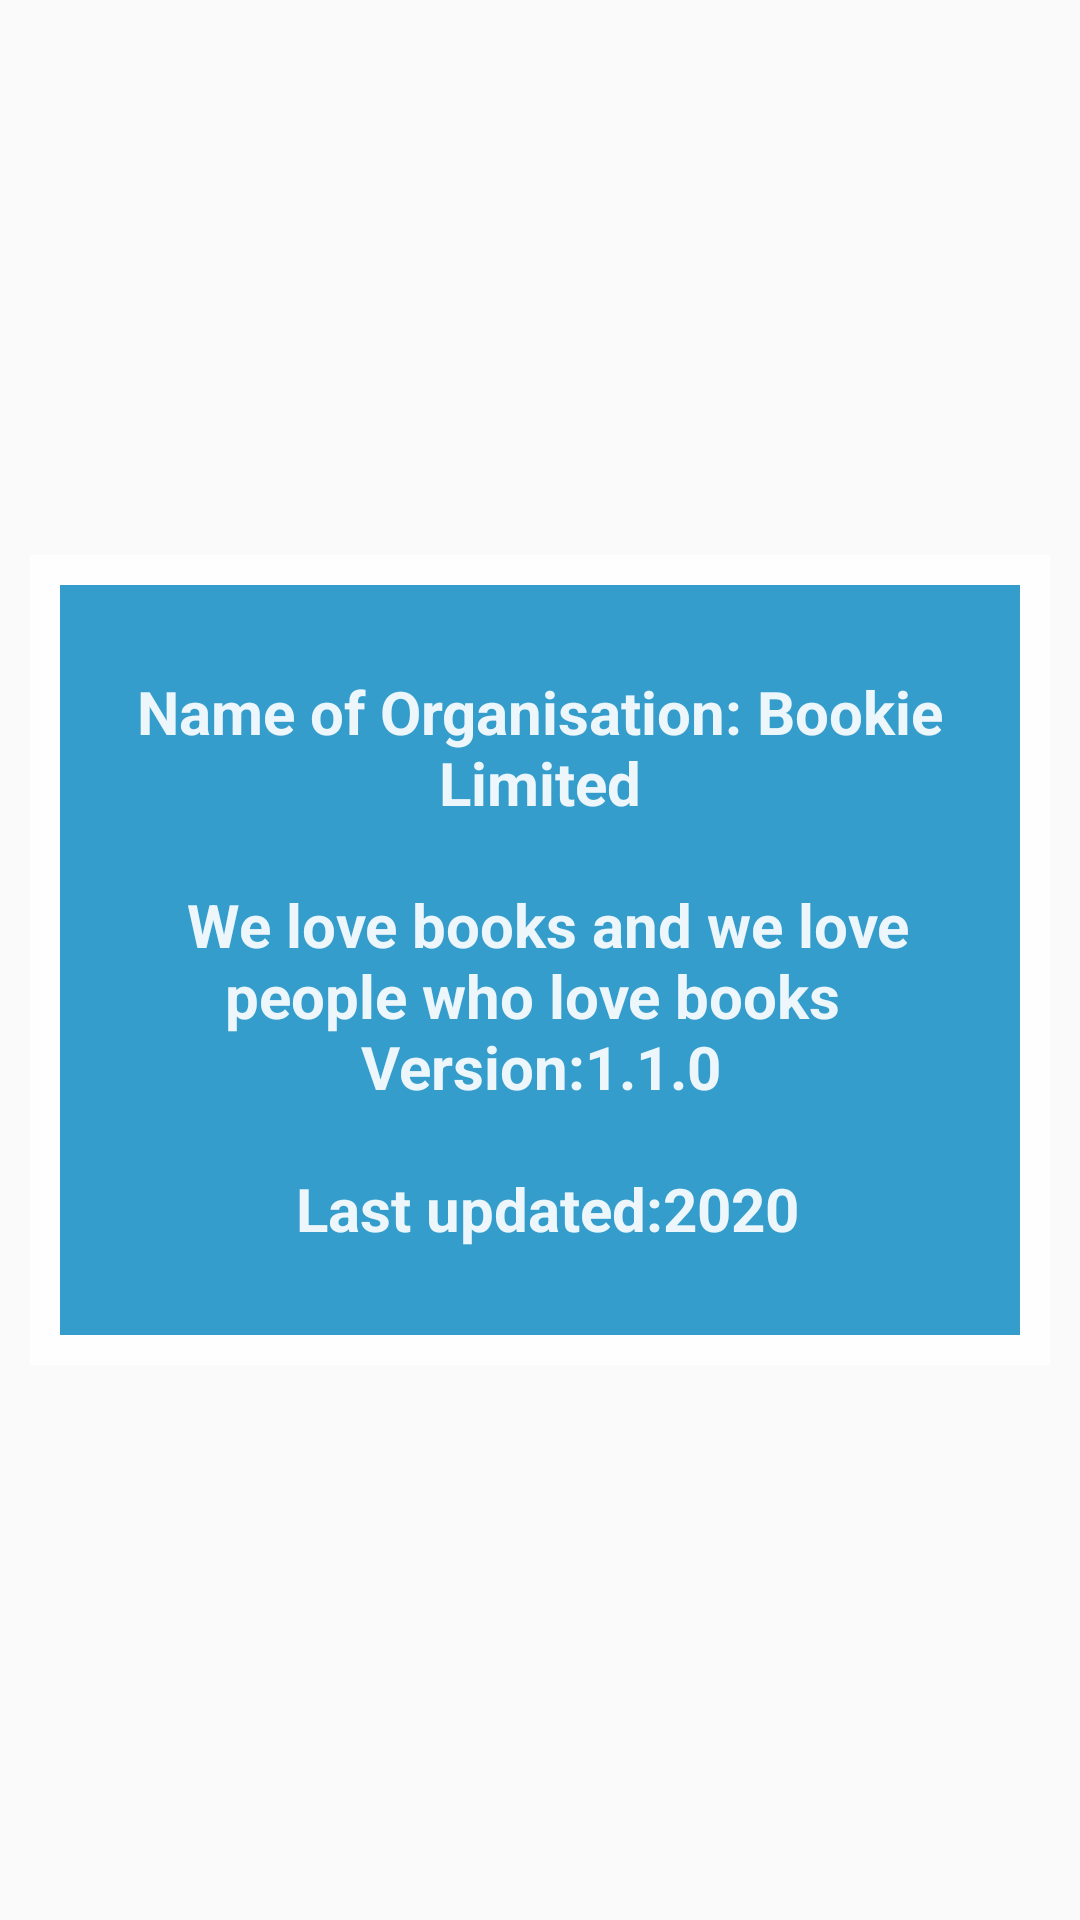

Android layout source for this screen:
<!-- AndroidManifest.xml: application theme AppTheme -->
<!-- res/layout/about_us_popup.xml -->
<?xml version="1.0" encoding="utf-8"?>
<LinearLayout xmlns:android="http://schemas.android.com/apk/res/android"
    android:orientation="vertical"
    android:layout_width="match_parent"
    android:layout_height="match_parent"
    android:paddingLeft="10dp"
    android:paddingRight="10dp"
    android:gravity="center">
    <LinearLayout
        android:padding="10dp"
        android:background="@color/colorWhite"
        android:layout_width="match_parent"
        android:layout_height="wrap_content"
        android:orientation="vertical">

        <TextView
            android:id="@+id/titleAboutInfo"
            android:gravity="center"
            android:textColor="@color/colorWhite"
            android:background="@color/colorSkyBlue"
            android:layout_gravity="center"
            android:layout_width="match_parent"
            android:layout_height="250dp"
            android:text="@string/about_info"
            android:textSize="20sp"
            android:textStyle="bold"
            android:padding="10dp"/>



    </LinearLayout>
</LinearLayout>
<!-- resources referenced by this layout -->
<resources>
  <color name="colorSkyBlue">#349DCC</color>
  <color name="colorWhite">#E9FFFFFF</color>
  <string name="about_info">Name of Organisation: Bookie Limited\n \n We love books and we love people who love books \n Version:1.1.0 \n
      \n Last updated:2020
      </string>
  <style name="AppTheme" parent="Theme.AppCompat.Light.DarkActionBar">
          
          <item name="colorPrimary">@color/colorPrimary</item>
          <item name="colorPrimaryDark">@color/colorPrimaryDark</item>
          <item name="colorAccent">@color/colorAccent</item>
      </style>
  <color name="colorPrimary">#008577</color>
  <color name="colorPrimaryDark">#00574B</color>
  <color name="colorAccent">#12A7EB</color>
</resources>
